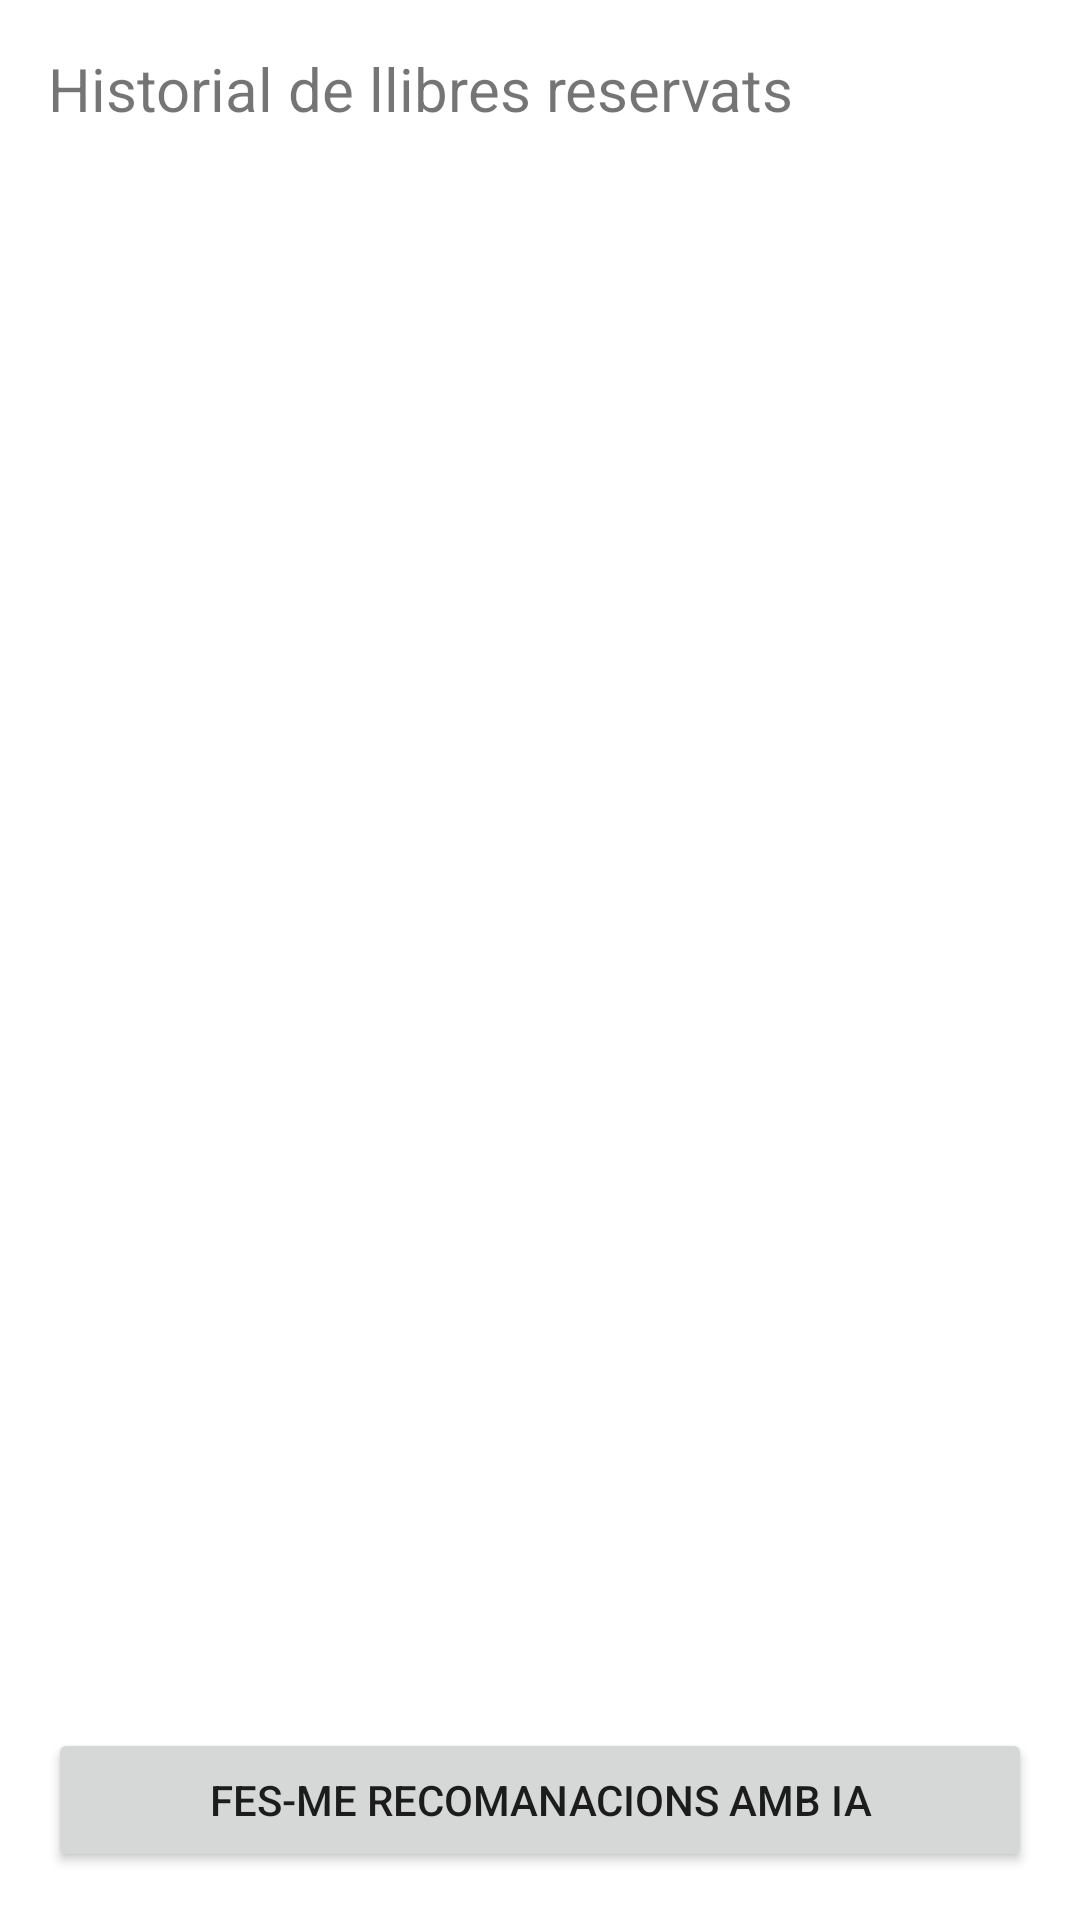

Reconstruct the res/layout file that produces this screen, plus the resources it refers to.
<!-- AndroidManifest.xml: application theme Theme.CodexLibris -->
<!-- res/layout/activity_historial_reservas.xml -->
<?xml version="1.0" encoding="utf-8"?>
<LinearLayout xmlns:android="http://schemas.android.com/apk/res/android"
    android:orientation="vertical"
    android:padding="16dp"
    android:layout_width="match_parent"
    android:layout_height="match_parent">

    <TextView
        android:text="Historial de llibres reservats"
        android:textSize="20sp"
        android:layout_marginBottom="8dp"
        android:layout_width="match_parent"
        android:layout_height="wrap_content" />

    <androidx.recyclerview.widget.RecyclerView
        android:id="@+id/recyclerHistorial"
        android:layout_width="match_parent"
        android:layout_height="0dp"
        android:layout_weight="1" />

    <Button
        android:id="@+id/btnRecomIAnacions"
        android:text="Fes-me recomanacions amb IA"
        android:layout_width="match_parent"
        android:layout_height="wrap_content"
        android:layout_marginTop="16dp" />
</LinearLayout>
<!-- resources referenced by this layout -->
<resources>
  <style name="Theme.CodexLibris" parent="Theme.MaterialComponents.DayNight.DarkActionBar">
          
          <item name="colorPrimary">@color/purple_200</item>
          <item name="colorPrimaryVariant">@color/purple_500</item>
          <item name="colorOnPrimary">@color/white</item>
          
          <item name="colorSecondary">@color/teal_200</item>
          <item name="colorSecondaryVariant">@color/teal_700</item>
          <item name="colorOnSecondary">@color/black</item>
          
          <item name="android:statusBarColor">?attr/colorPrimaryVariant</item>
      </style>
  <color name="purple_200">#E91E63</color>
  <color name="purple_500">#E96290</color>
  <color name="white">#FFFFFFFF</color>
  <color name="teal_200">#FF03DAC5</color>
  <color name="teal_700">#FF018786</color>
  <color name="black">#FF000000</color>
</resources>
